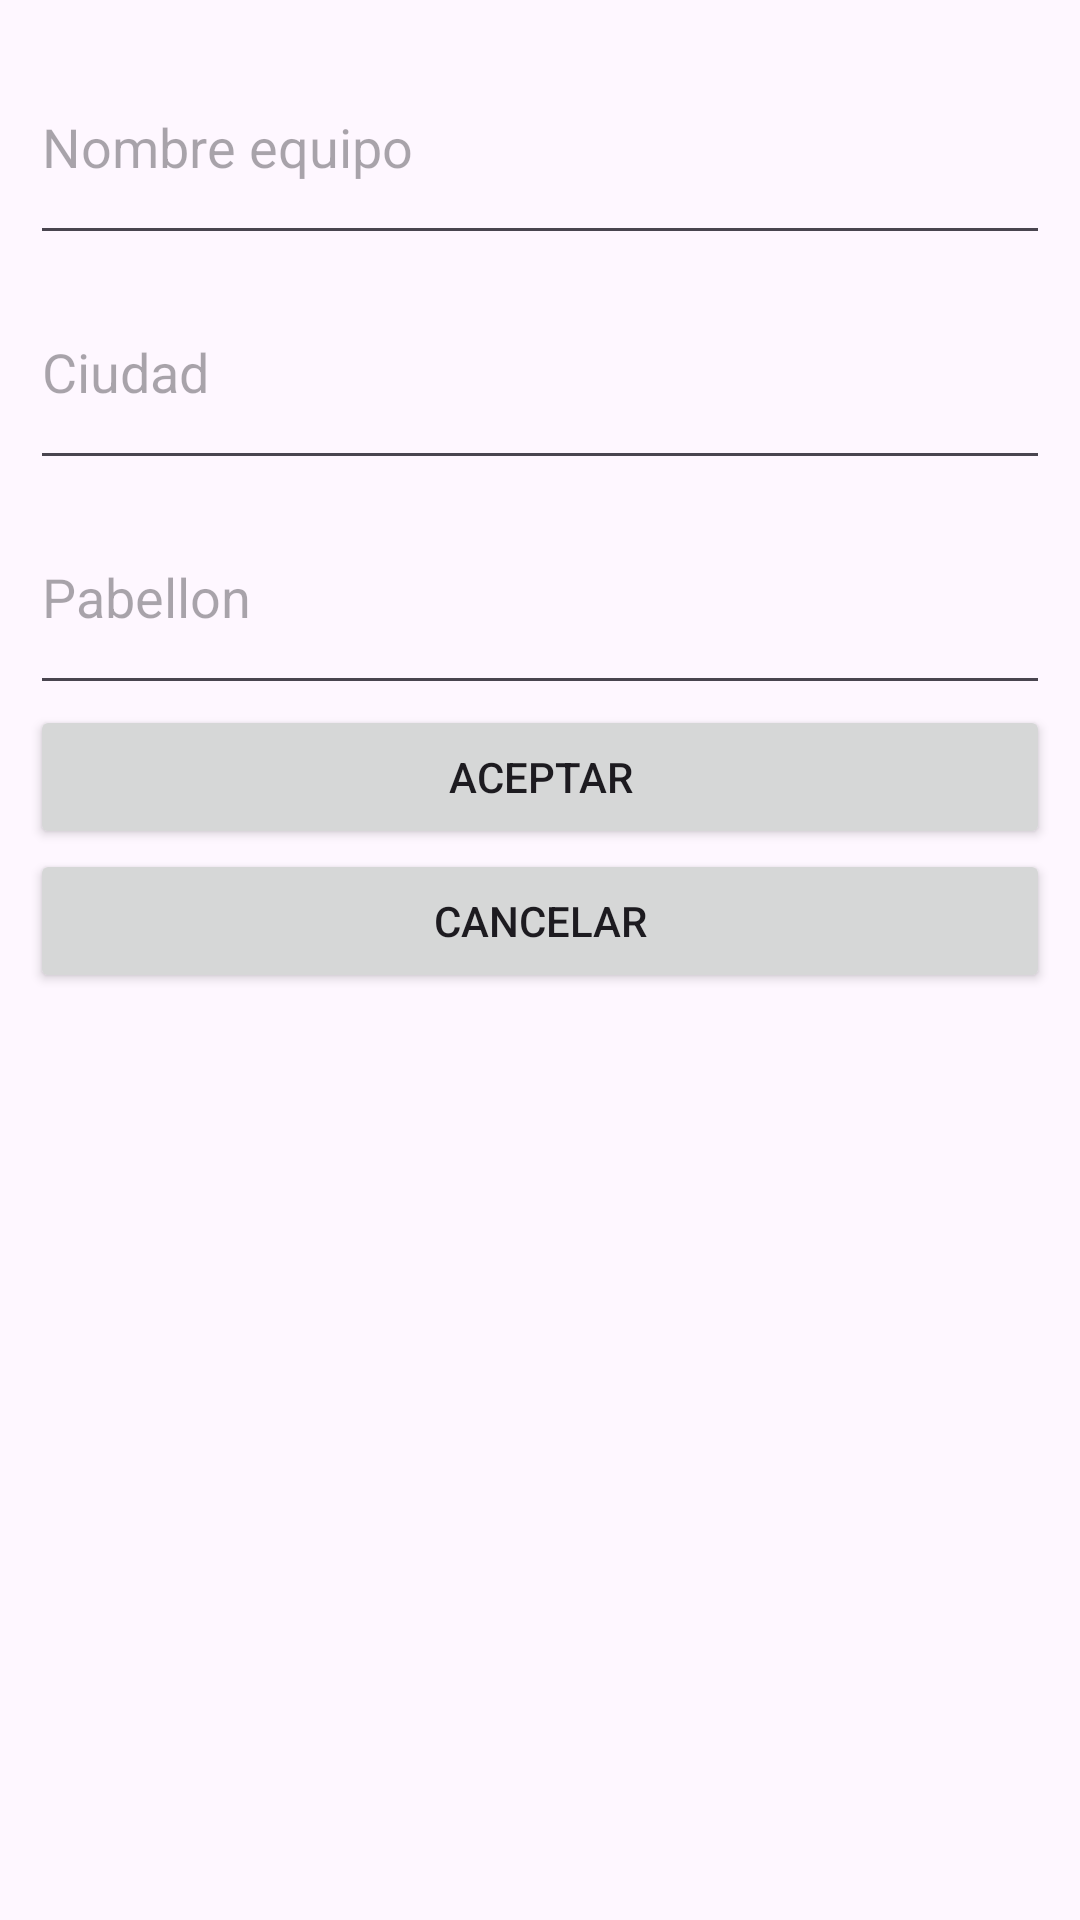

Write the Android layout XML for this screen, with the resource values it uses.
<!-- AndroidManifest.xml: application theme Theme.BaskeTeam -->
<!-- res/layout/activity_alta_equipo_dialog.xml -->
<?xml version="1.0" encoding="utf-8"?>
<LinearLayout xmlns:android="http://schemas.android.com/apk/res/android"
    android:padding="10dp"
    android:orientation="vertical"
    android:layout_width="match_parent"
    android:layout_height="match_parent">

    <EditText
        android:id="@+id/editTextNombreEquipo"
        android:layout_width="match_parent"
        android:layout_height="75dp"
        android:ems="10"
        android:hint="Nombre equipo"
        android:inputType="text" />

    <EditText
        android:id="@+id/editTextCiudad"
        android:layout_width="match_parent"
        android:layout_height="75dp"
        android:ems="10"
        android:hint="Ciudad"
        android:inputType="text" />
    <EditText
        android:id="@+id/editTextPabellon"
        android:layout_width="match_parent"
        android:layout_height="75dp"
        android:ems="10"
        android:hint="Pabellon"
        android:inputType="text" />
    <Button
        android:id="@+id/buttonAceptar"
        android:layout_width="match_parent"
        android:layout_height="wrap_content"
        android:text="Aceptar" />

    <Button
        android:id="@+id/buttonCancelar"
        android:layout_width="match_parent"
        android:layout_height="wrap_content"
        android:text="Cancelar" />
</LinearLayout>
<!-- resources referenced by this layout -->
<resources>
  <style name="Theme.BaskeTeam" parent="Base.Theme.BaskeTeam" />
  <style name="Base.Theme.BaskeTeam" parent="Theme.Material3.DayNight.NoActionBar">
          
          
      </style>
</resources>
